Labelled photos from "zidolegi_data", an image-classification folder in egupiii/self_checkout. The possible labels are: Calpis, I Lohas normal, I Lohas peach, Mitsuya, Pocari.

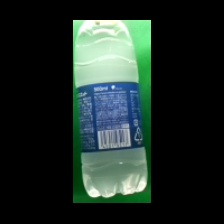
Label: Pocari

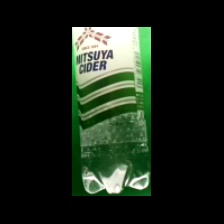
Label: Mitsuya

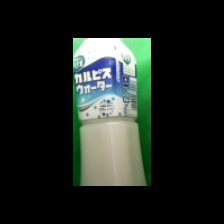
Label: Calpis

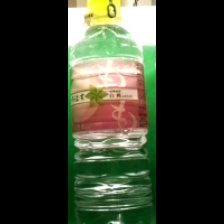
Label: I Lohas peach

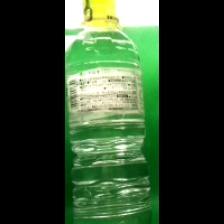
Label: I Lohas normal

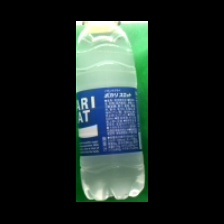
Label: Pocari
